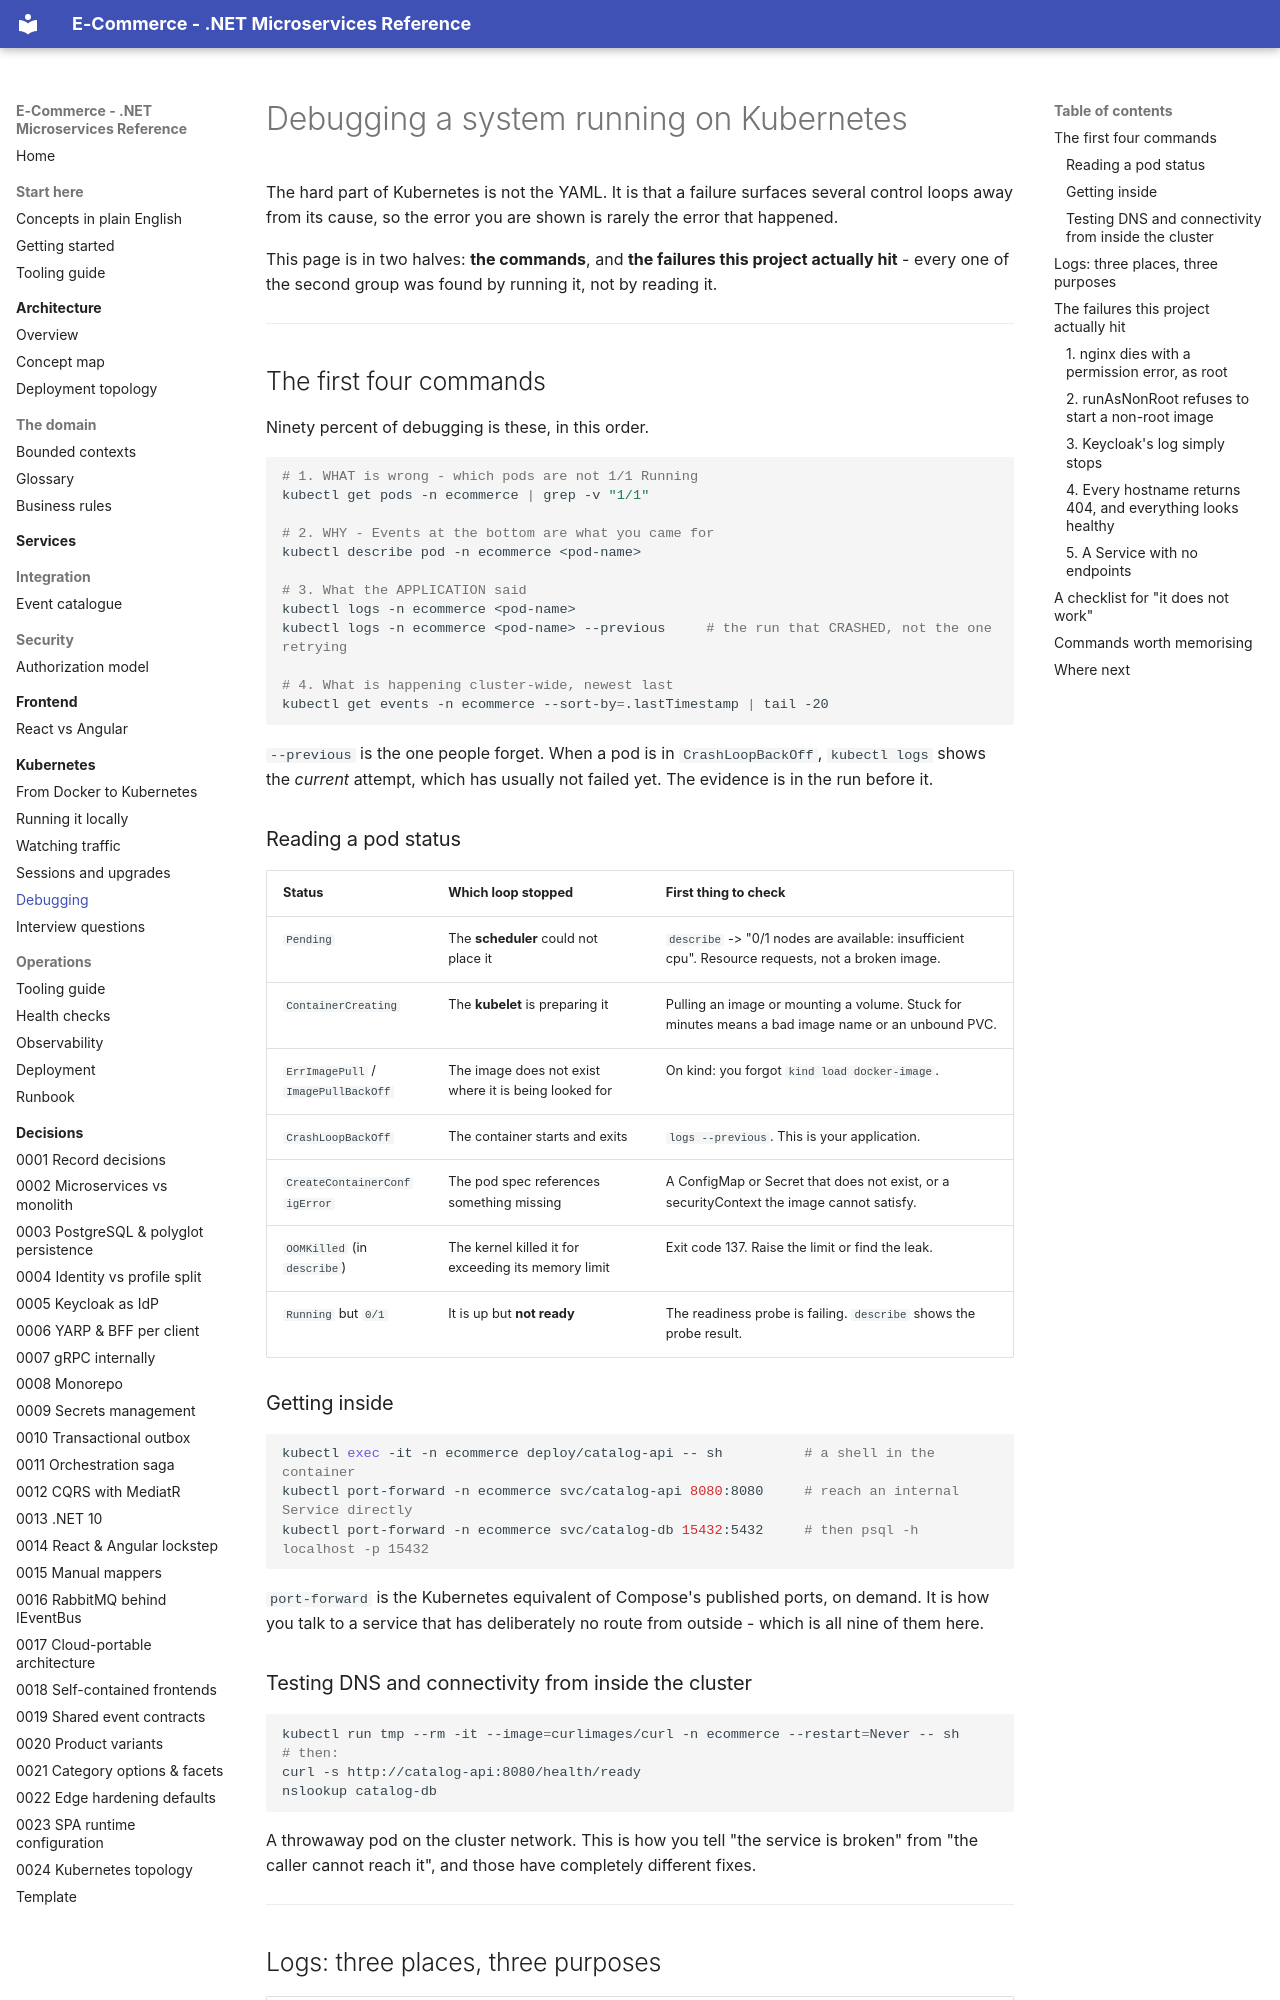

repository: rakshins10/E-Commerce · page: kubernetes/debugging/index.html · generator: mkdocs

# Debugging a system running on Kubernetes

The hard part of Kubernetes is not the YAML. It is that a failure surfaces several control loops away
from its cause, so the error you are shown is rarely the error that happened.

This page is in two halves: **the commands**, and **the failures this project actually hit** - every
one of the second group was found by running it, not by reading it.

---

## The first four commands

Ninety percent of debugging is these, in this order.

```bash
# 1. WHAT is wrong - which pods are not 1/1 Running
kubectl get pods -n ecommerce | grep -v "1/1"

# 2. WHY - Events at the bottom are what you came for
kubectl describe pod -n ecommerce <pod-name>

# 3. What the APPLICATION said
kubectl logs -n ecommerce <pod-name>
kubectl logs -n ecommerce <pod-name> --previous     # the run that CRASHED, not the one retrying

# 4. What is happening cluster-wide, newest last
kubectl get events -n ecommerce --sort-by=.lastTimestamp | tail -20
```

`--previous` is the one people forget. When a pod is in `CrashLoopBackOff`, `kubectl logs` shows the
*current* attempt, which has usually not failed yet. The evidence is in the run before it.

### Reading a pod status

| Status | Which loop stopped | First thing to check |
|---|---|---|
| `Pending` | The **scheduler** could not place it | `describe` -> "0/1 nodes are available: insufficient cpu". Resource requests, not a broken image. |
| `ContainerCreating` | The **kubelet** is preparing it | Pulling an image or mounting a volume. Stuck for minutes means a bad image name or an unbound PVC. |
| `ErrImagePull` / `ImagePullBackOff` | The image does not exist where it is being looked for | On kind: you forgot `kind load docker-image`. |
| `CrashLoopBackOff` | The container starts and exits | `logs --previous`. This is your application. |
| `CreateContainerConfigError` | The pod spec references something missing | A ConfigMap or Secret that does not exist, or a securityContext the image cannot satisfy. |
| `OOMKilled` (in `describe`) | The kernel killed it for exceeding its memory limit | Exit code 137. Raise the limit or find the leak. |
| `Running` but `0/1` | It is up but **not ready** | The readiness probe is failing. `describe` shows the probe result. |

### Getting inside

```bash
kubectl exec -it -n ecommerce deploy/catalog-api -- sh          # a shell in the container
kubectl port-forward -n ecommerce svc/catalog-api 8080:8080     # reach an internal Service directly
kubectl port-forward -n ecommerce svc/catalog-db 15432:5432     # then psql -h localhost -p 15432
```

`port-forward` is the Kubernetes equivalent of Compose's published ports, on demand. It is how you talk
to a service that has deliberately no route from outside - which is all nine of them here.

### Testing DNS and connectivity from inside the cluster

```bash
kubectl run tmp --rm -it --image=curlimages/curl -n ecommerce --restart=Never -- sh
# then:
curl -s http://catalog-api:8080/health/ready
nslookup catalog-db
```

A throwaway pod on the cluster network. This is how you tell "the service is broken" from "the caller
cannot reach it", and those have completely different fixes.

---
